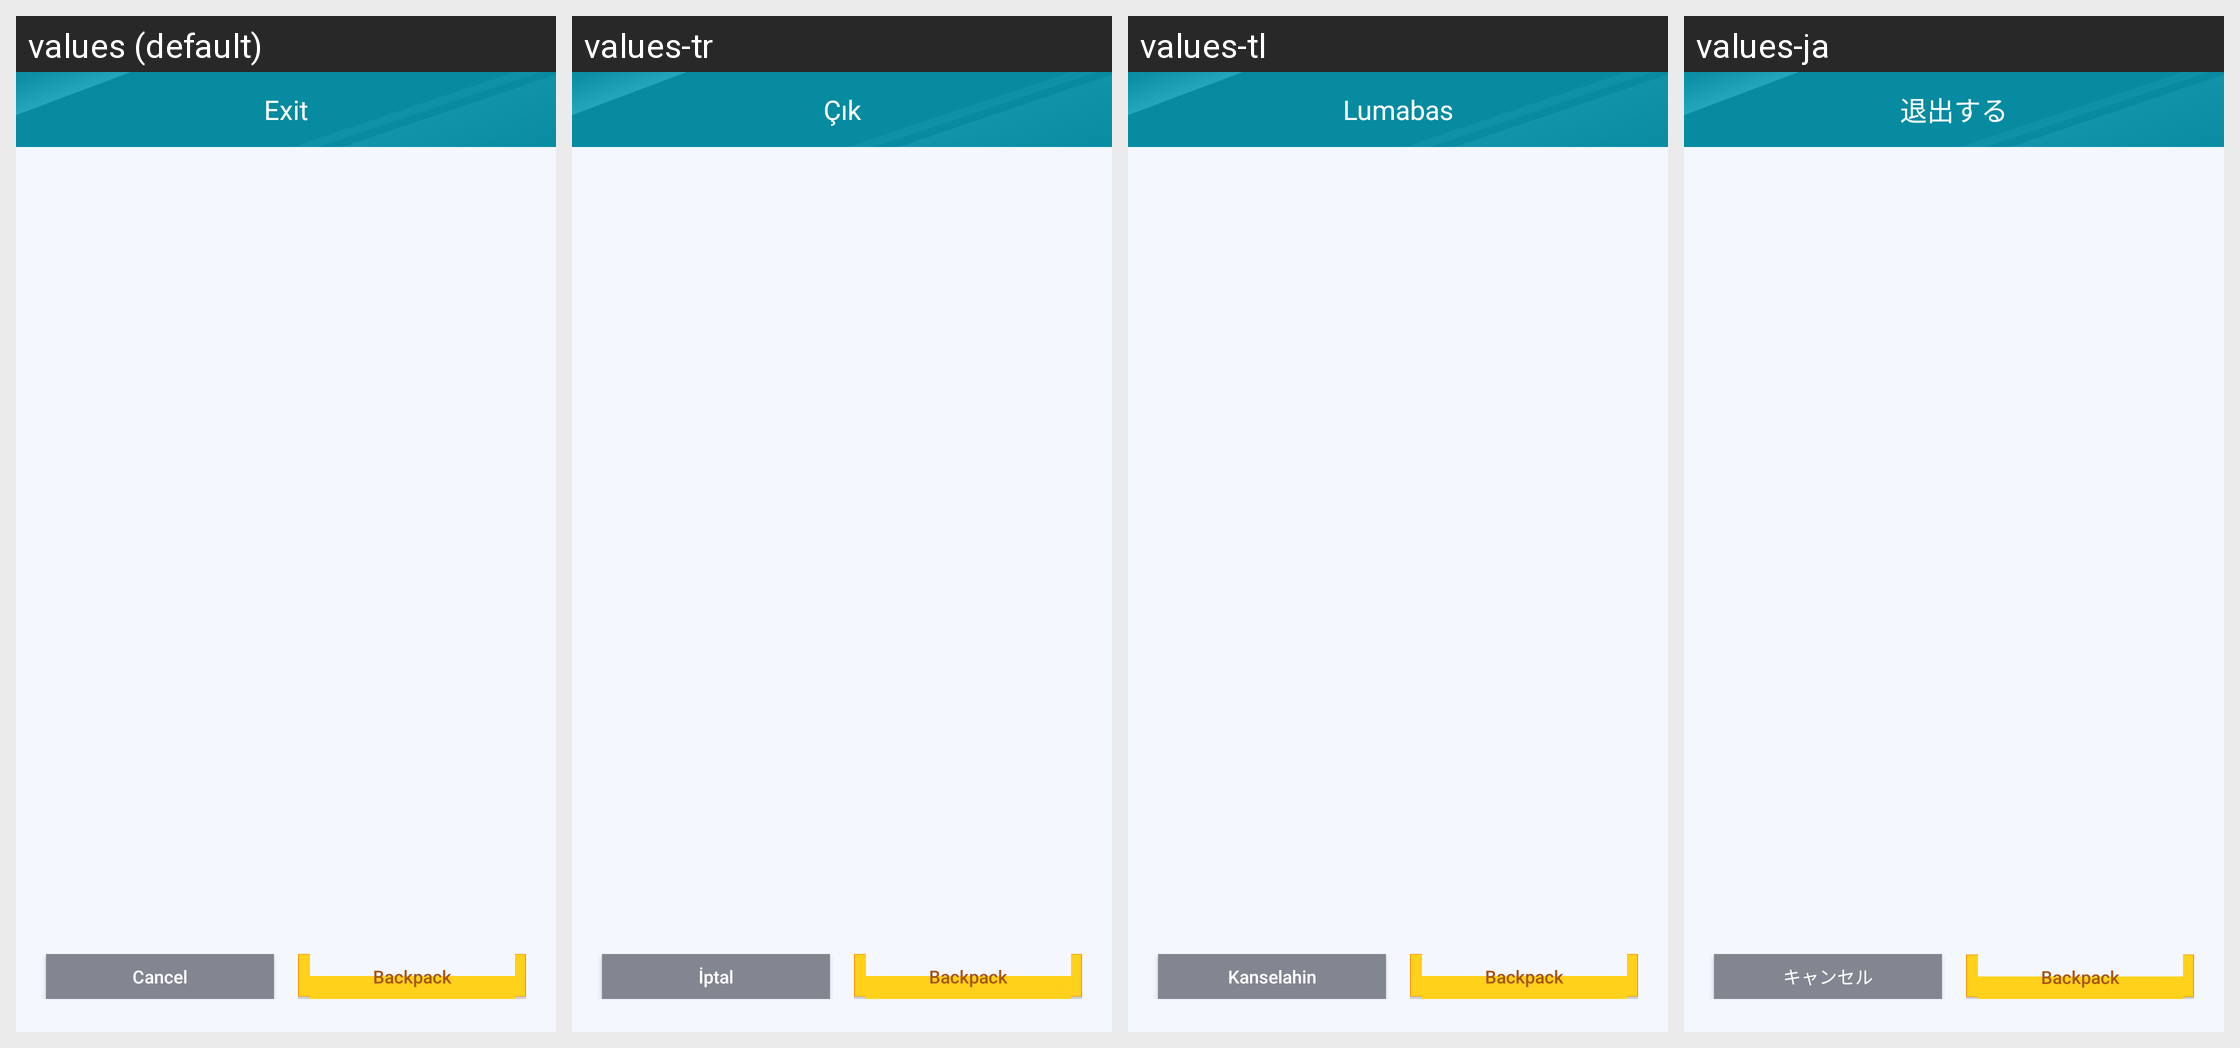

The Android screen above is rendered under several locales of the same app. Produce the string resources it draws, with the default and per-locale values.
Android screen res/layout/mm_shop_buy_result_dialog.xml rendered under 4 locales, left to right: values (default), values-tr, values-tl, values-ja. Device: Nexus 5 (rendered at 1080×1920; each locale shown at half size, 540×960, under a caption strip naming it); theme AppTheme.
Other locales in the repository, not shown: values-af, values-ar, values-bg, values-bn, values-ca, values-cs, values-da, values-de, values-el, values-en, values-en-rGB, values-es, values-fa, values-fi, values-fr, values-gu, values-hi, values-hr, values-hu, values-in, values-it, values-iw, values-kn, values-ko, values-mr, values-ms, values-nb, values-nl, values-pa, values-pl, values-pt, values-pt-rPT, values-ro, values-ru, values-sk, values-sr, values-sv, values-sw, values-ta, values-th, values-uk, values-ur, values-vi, values-zh, values-zh-rCN, values-zh-rHK, values-zh-rTW.
Strings drawn on this screen, with the default value and each locale's value (text and hints the layout hard-codes, and strings that could not be matched under every locale, appear in the picture but are not listed):

mm_sliding_exit_title
  values: Exit
  values-tr: Çık
  values-tl: Lumabas
  values-ja: 退出する

mm_sliding_exit_cancel_button
  values: Cancel
  values-tr: İptal
  values-tl: Kanselahin
  values-ja: キャンセル

mm_shop_into_package
  values: Backpack
  values-tr: Backpack  [not translated; the default value is used]
  values-tl: Backpack  [not translated; the default value is used]
  values-ja: Backpack  [not translated; the default value is used]
